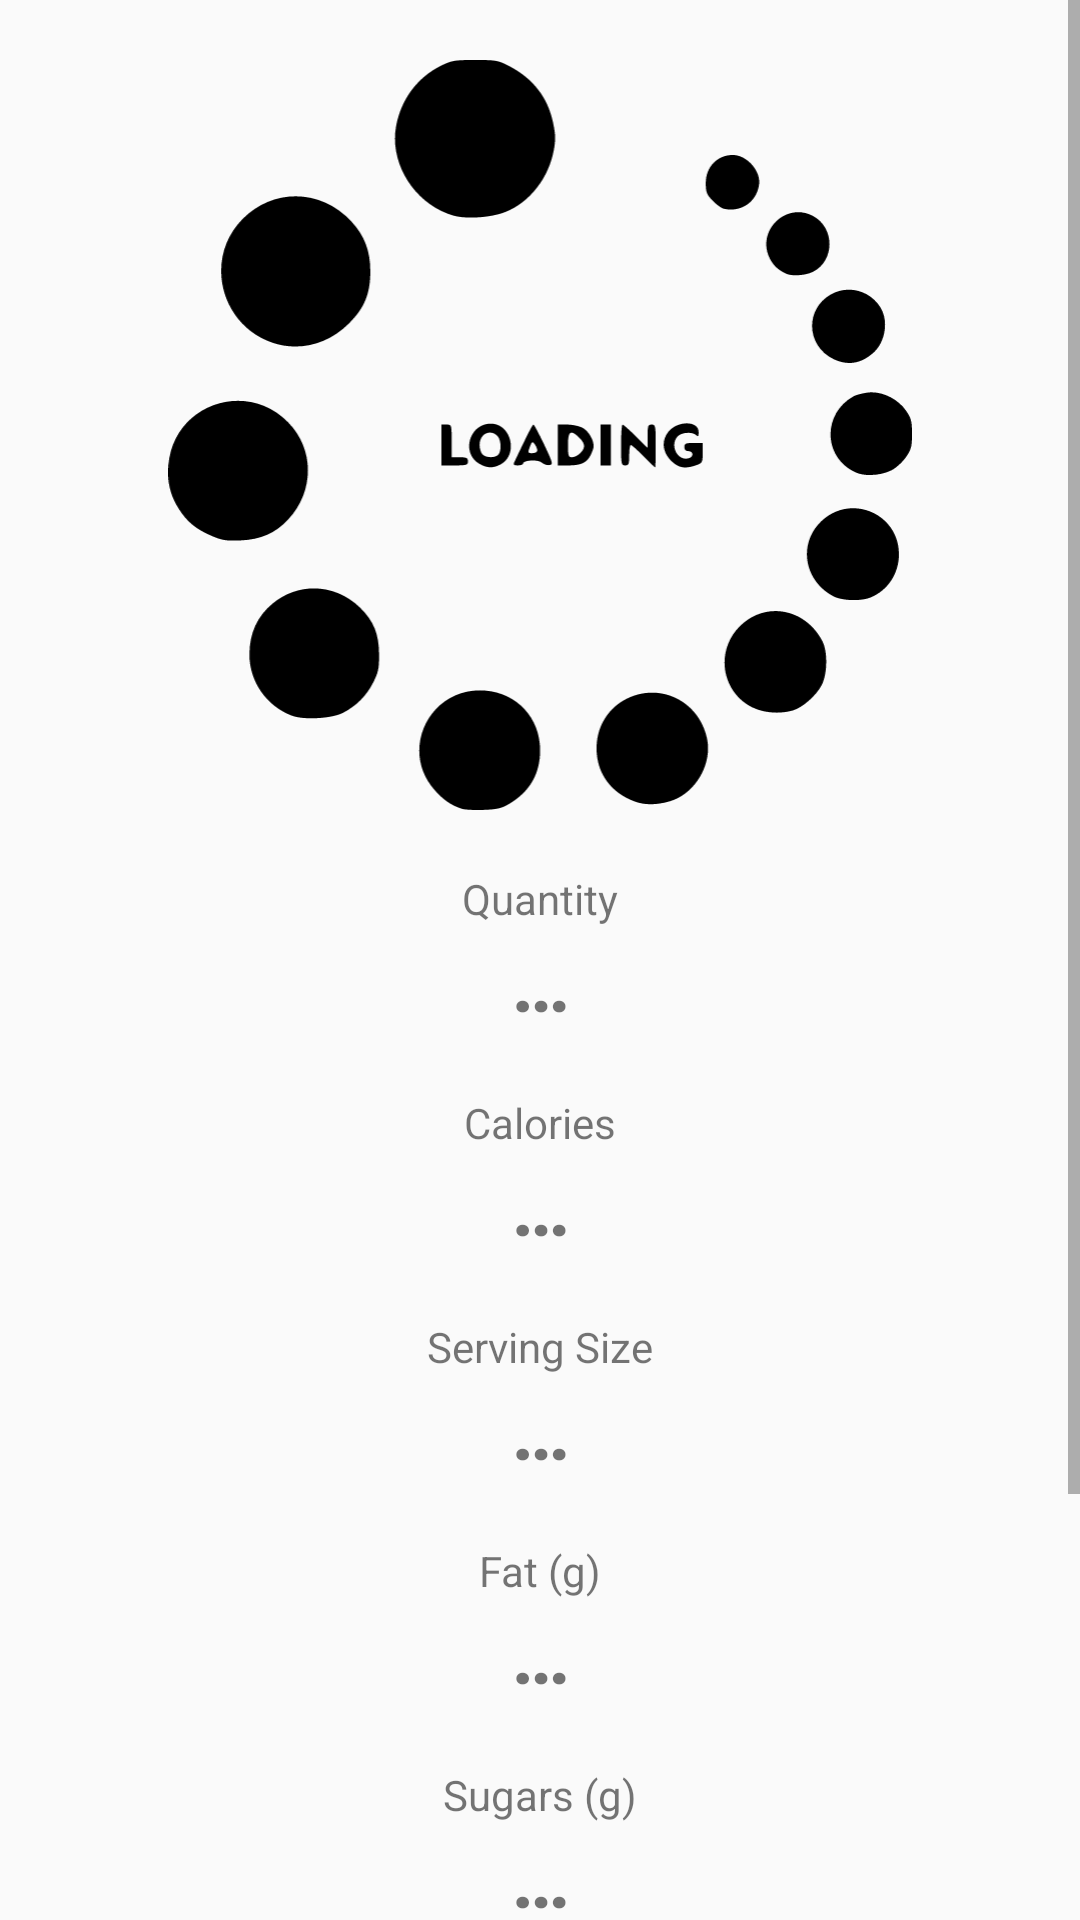

Layout XML and referenced resources for this Android screen:
<!-- AndroidManifest.xml: application theme AppTheme -->
<!-- res/layout/activity_pantry_food_detail.xml -->
<?xml version="1.0" encoding="utf-8"?>
<androidx.constraintlayout.widget.ConstraintLayout
    xmlns:android="http://schemas.android.com/apk/res/android"
    xmlns:app="http://schemas.android.com/apk/res-auto"
    android:layout_width="match_parent"
    android:layout_height="match_parent">

    <ScrollView
        android:layout_width="match_parent"
        android:layout_height="match_parent"
        app:layout_constraintTop_toTopOf="parent"
        app:layout_constraintStart_toStartOf="parent"
        app:layout_constraintEnd_toEndOf="parent">

        <LinearLayout
            android:id="@+id/pantryFoodDetailData_layout"
            android:layout_width="match_parent"
            android:layout_height="wrap_content"
            android:orientation="vertical"
            android:paddingBottom="20dp">

            <ImageView
                android:id="@+id/pantryFoodDetail_imageView"
                android:src="@drawable/loading_icon"
                android:layout_width="250dp"
                android:layout_height="250dp"
                android:layout_marginTop="20dp"
                android:layout_gravity="center_horizontal"/>

            <TextView
                android:layout_width="match_parent"
                android:layout_height="wrap_content"
                android:gravity="center_horizontal"
                android:text="@string/food_detail_quantity_label"
                android:layout_marginTop="20dp"/>

            <TextView
                android:id="@+id/pantryFoodDetailQuantity_textView"
                android:layout_width="match_parent"
                android:layout_height="wrap_content"
                android:gravity="center_horizontal"
                android:text="@string/food_detail_loading_label"
                android:textSize="13pt"
                android:textStyle="bold"/>

            <TextView
                android:layout_width="match_parent"
                android:layout_height="wrap_content"
                android:gravity="center_horizontal"
                android:text="@string/food_detail_calories_label"
                android:layout_marginTop="20dp"/>

            <TextView
                android:id="@+id/pantryFoodDetailCalories_textView"
                android:layout_width="match_parent"
                android:layout_height="wrap_content"
                android:gravity="center_horizontal"
                android:text="@string/food_detail_loading_label"
                android:textSize="13pt"
                android:textStyle="bold"/>

            <TextView
                android:layout_width="match_parent"
                android:layout_height="wrap_content"
                android:gravity="center_horizontal"
                android:text="@string/food_detail_serving_size_label"
                android:layout_marginTop="20dp"/>

            <TextView
                android:id="@+id/pantryFoodDetailServingSize_textView"
                android:layout_width="match_parent"
                android:layout_height="wrap_content"
                android:gravity="center_horizontal"
                android:text="@string/food_detail_loading_label"
                android:textSize="13pt"
                android:textStyle="bold"/>

            <TextView
                android:layout_width="match_parent"
                android:layout_height="wrap_content"
                android:gravity="center_horizontal"
                android:text="@string/food_detail_fat_label"
                android:layout_marginTop="20dp"/>

            <TextView
                android:id="@+id/pantryFoodDetailFat_textView"
                android:layout_width="match_parent"
                android:layout_height="wrap_content"
                android:gravity="center_horizontal"
                android:text="@string/food_detail_loading_label"
                android:textSize="13pt"
                android:textStyle="bold"/>

            <TextView
                android:layout_width="match_parent"
                android:layout_height="wrap_content"
                android:gravity="center_horizontal"
                android:text="@string/food_detail_sugar_label"
                android:layout_marginTop="20dp"/>

            <TextView
                android:id="@+id/pantryFoodDetailSugar_textView"
                android:layout_width="match_parent"
                android:layout_height="wrap_content"
                android:gravity="center_horizontal"
                android:text="@string/food_detail_loading_label"
                android:textSize="13pt"
                android:textStyle="bold"/>

            <TextView
                android:layout_width="match_parent"
                android:layout_height="wrap_content"
                android:gravity="center_horizontal"
                android:text="@string/food_detail_carbs_label"
                android:layout_marginTop="20dp"
                android:layout_marginBottom="10dp"/>

            <TextView
                android:id="@+id/pantryFoodDetailCarbs_textView"
                android:layout_width="match_parent"
                android:layout_height="wrap_content"
                android:gravity="center_horizontal"
                android:text="@string/food_detail_loading_label"
                android:textSize="13pt"
                android:textStyle="bold"/>

            <TextView
                android:layout_width="match_parent"
                android:layout_height="wrap_content"
                android:gravity="center_horizontal"
                android:text="@string/food_detail_protein_label"
                android:layout_marginTop="20dp"/>

            <TextView
                android:id="@+id/pantryFoodDetailProtein_textView"
                android:layout_width="match_parent"
                android:layout_height="wrap_content"
                android:gravity="center_horizontal"
                android:text="@string/food_detail_loading_label"
                android:textSize="13pt"
                android:textStyle="bold"/>

        </LinearLayout>
    </ScrollView>
</androidx.constraintlayout.widget.ConstraintLayout>
<!-- resources referenced by this layout -->
<resources>
  <!-- drawable loading_icon: vector/xml drawable (drawable, 5255 chars, omitted) -->
  <string name="food_detail_calories_label">Calories</string>
  <string name="food_detail_carbs_label">Carbohydrates (g)</string>
  <string name="food_detail_fat_label">Fat (g)</string>
  <string name="food_detail_loading_label">…</string>
  <string name="food_detail_protein_label">Protein (g)</string>
  <string name="food_detail_quantity_label">Quantity</string>
  <string name="food_detail_serving_size_label">Serving Size</string>
  <string name="food_detail_sugar_label">Sugars (g)</string>
  <style name="AppTheme" parent="Theme.AppCompat.Light.DarkActionBar">
          
          <item name="colorPrimary">@color/colorPrimary</item>
          <item name="colorPrimaryDark">@color/colorPrimaryDark</item>
          <item name="colorAccent">@color/colorAccent</item>
      </style>
  <color name="colorPrimary">#008577</color>
  <color name="colorPrimaryDark">#00574B</color>
  <color name="colorAccent">#D81B60</color>
</resources>
